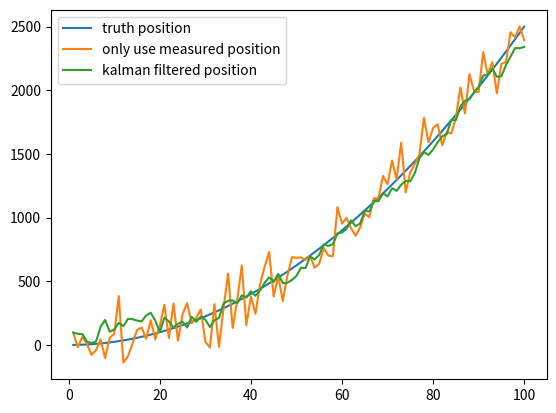

Generate this figure with matplotlib:
# -*- coding: utf-8 -*-
"""
[redacted]
"""
import numpy as np
import matplotlib.pyplot as plt

# 模拟数据
t = np.linspace(1, 100, 100)
a = 0.5
position = (a * t ** 2) / 2

position_noise = position + np.random.normal(0, 120, size=(t.shape[0]))

plt.plot(t, position, label='truth position')
plt.plot(t, position_noise, label='only use measured position')

# 初试的估计导弹的位置就直接用GPS测量的位置
predicts = [position_noise[0]]
position_predict = predicts[0]

predict_var = 0
odo_var = 120 ** 2  # 这是我们自己设定的位置测量仪器的方差，越大则测量值占比越低
v_std = 50  # 测量仪器的方差
for i in range(1, t.shape[0]):
    dv = (position[i] - position[i - 1]) + np.random.normal(0, 50)  # 模拟从IMU读取出的速度
    position_predict = position_predict + dv  # 利用上个时刻的位置和速度预测当前位置
    predict_var += v_std ** 2  # 更新预测数据的方差
    # 下面是Kalman滤波
    position_predict = position_predict * odo_var / (predict_var + odo_var) + position_noise[i] * predict_var / (
                predict_var + odo_var)
    predict_var = (predict_var * odo_var) / (predict_var + odo_var) ** 2
    predicts.append(position_predict)

plt.plot(t, predicts, label='kalman filtered position')

plt.legend()
plt.show()